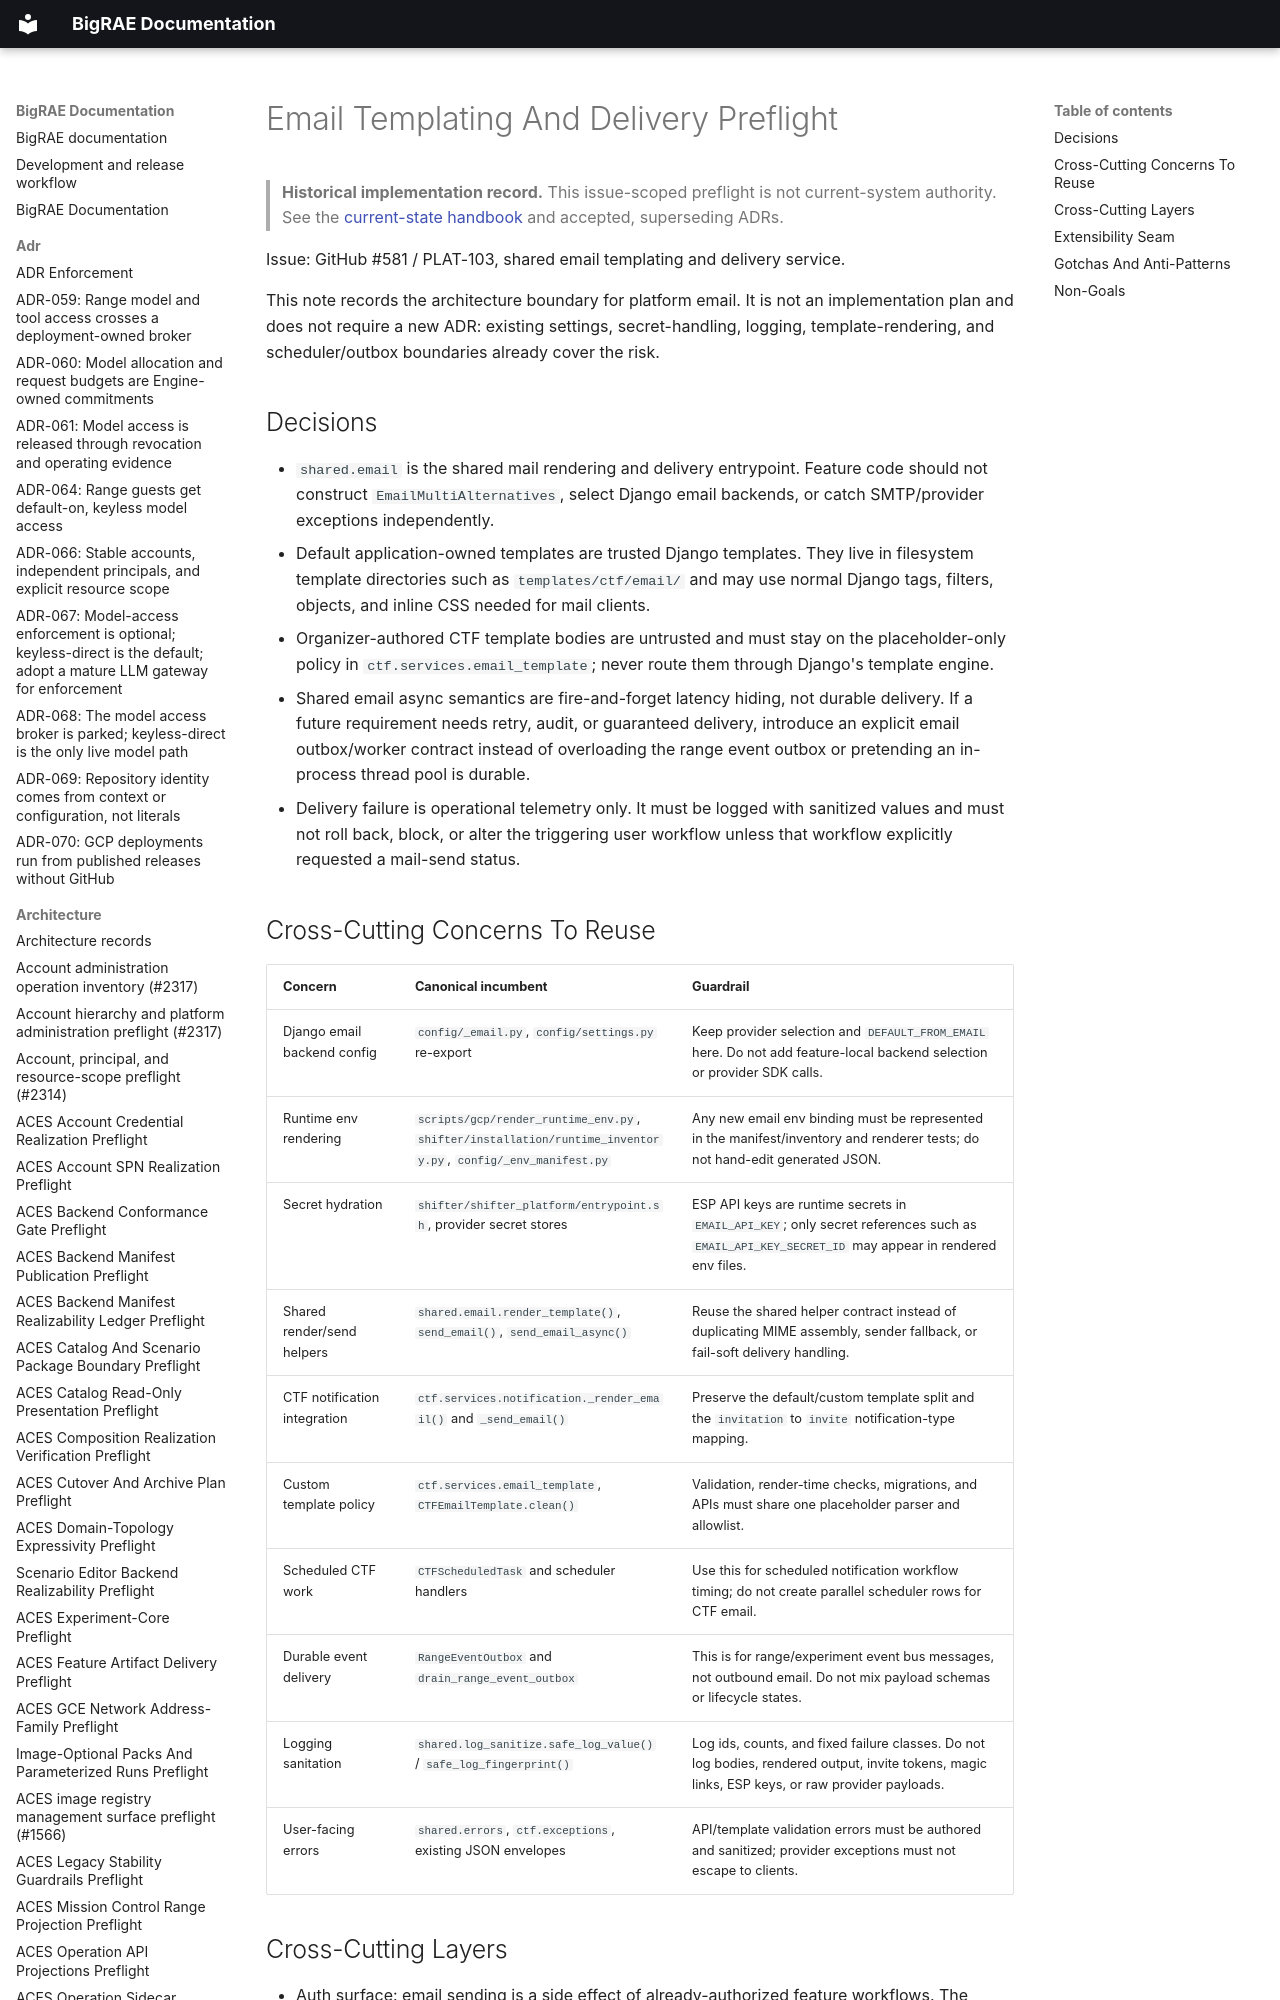

repository: Brad-Edwards/bigrae · page: architecture/email-templating-delivery-preflight-581/index.html · generator: mkdocs

# Email Templating And Delivery Preflight

> **Historical implementation record.** This issue-scoped preflight is not current-system authority. See the [current-state handbook](../technical/architecture.md) and accepted, superseding ADRs.


Issue: GitHub #581 / PLAT-103, shared email templating and delivery service.

This note records the architecture boundary for platform email. It is not an
implementation plan and does not require a new ADR: existing settings,
secret-handling, logging, template-rendering, and scheduler/outbox boundaries
already cover the risk.
